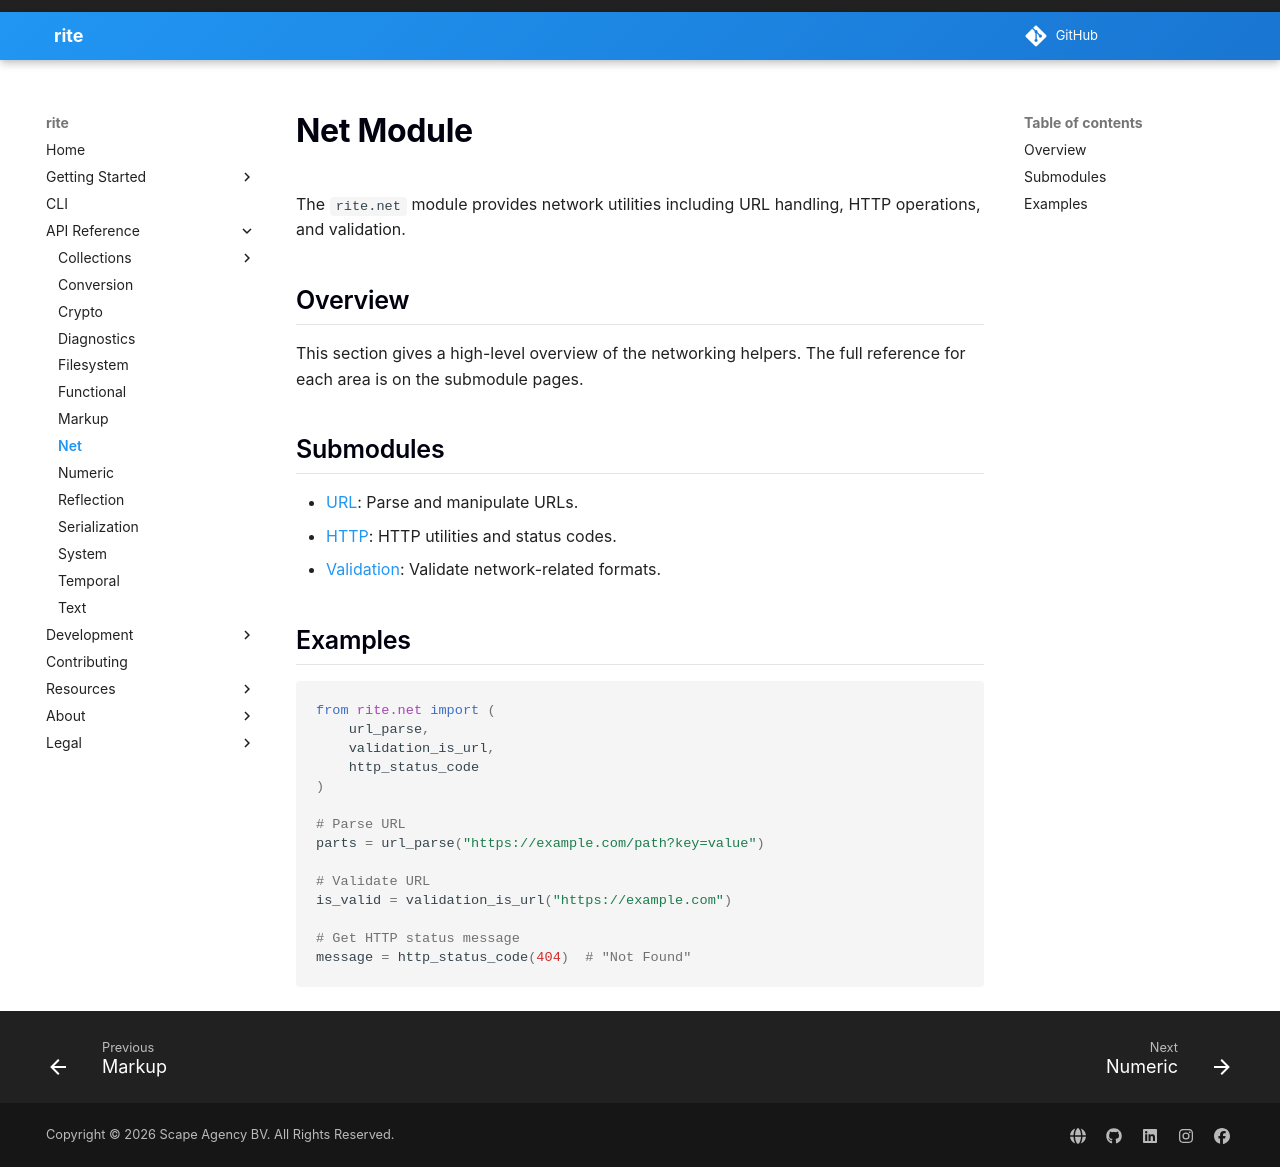

repository: scape-agency/rite · page: api/net/index.html · generator: mkdocs

# Net Module

The `rite.net` module provides network utilities including URL handling, HTTP operations, and validation.

## Overview

This section gives a high-level overview of the networking helpers.
The full reference for each area is on the submodule pages.

## Submodules

- [URL](net/url.md): Parse and manipulate URLs.
- [HTTP](net/http.md): HTTP utilities and status codes.
- [Validation](net/validation.md): Validate network-related formats.

## Examples

```python
from rite.net import (
    url_parse,
    validation_is_url,
    http_status_code
)

# Parse URL
parts = url_parse("https://example.com/path?key=value")

# Validate URL
is_valid = validation_is_url("https://example.com")

# Get HTTP status message
message = http_status_code(404)  # "Not Found"
```
